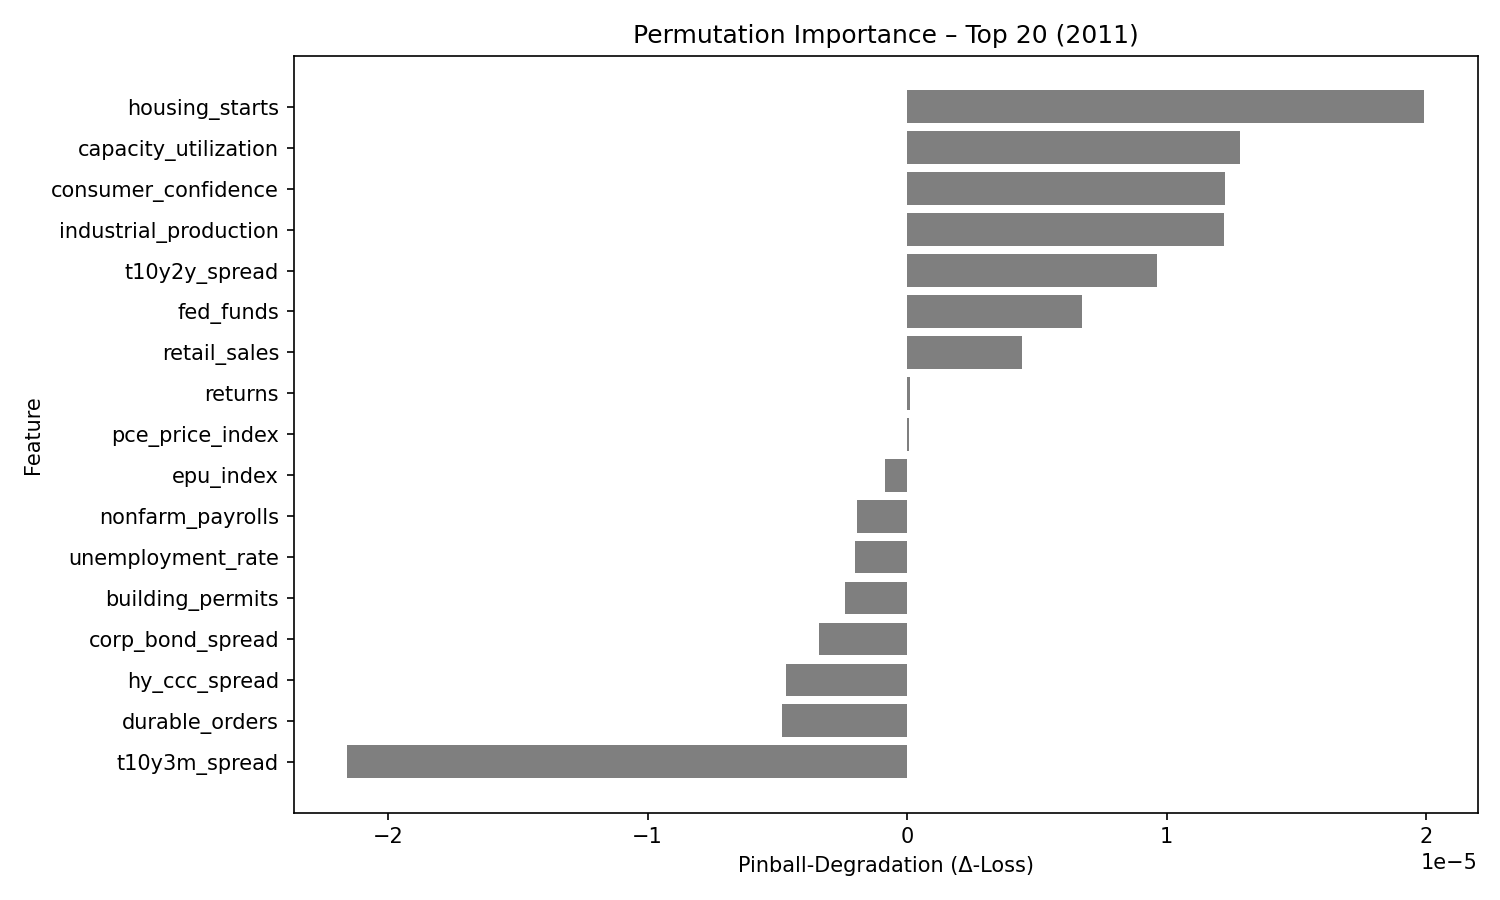

Source data for this figure (header and first rows):
feature, pinball_degradation
housing_starts, 1.989631e-05
capacity_utilization, 1.2804754e-05
consumer_confidence, 1.22501515e-05
industrial_production, 1.2197997e-05
t10y2y_spread, 9.628013e-06
fed_funds, 6.7232177e-06
retail_sales, 4.4316985e-06
returns, 1.0477379e-07
pce_price_index, 6.752089e-08
epu_index, -8.4610656e-07
nonfarm_payrolls, -1.9418076e-06
unemployment_rate, -2.0214356e-06
building_permits, -2.4107285e-06
corp_bond_spread, -3.4063123e-06
hy_ccc_spread, -4.661735e-06
durable_orders, -4.805159e-06
t10y3m_spread, -2.1555927e-05
